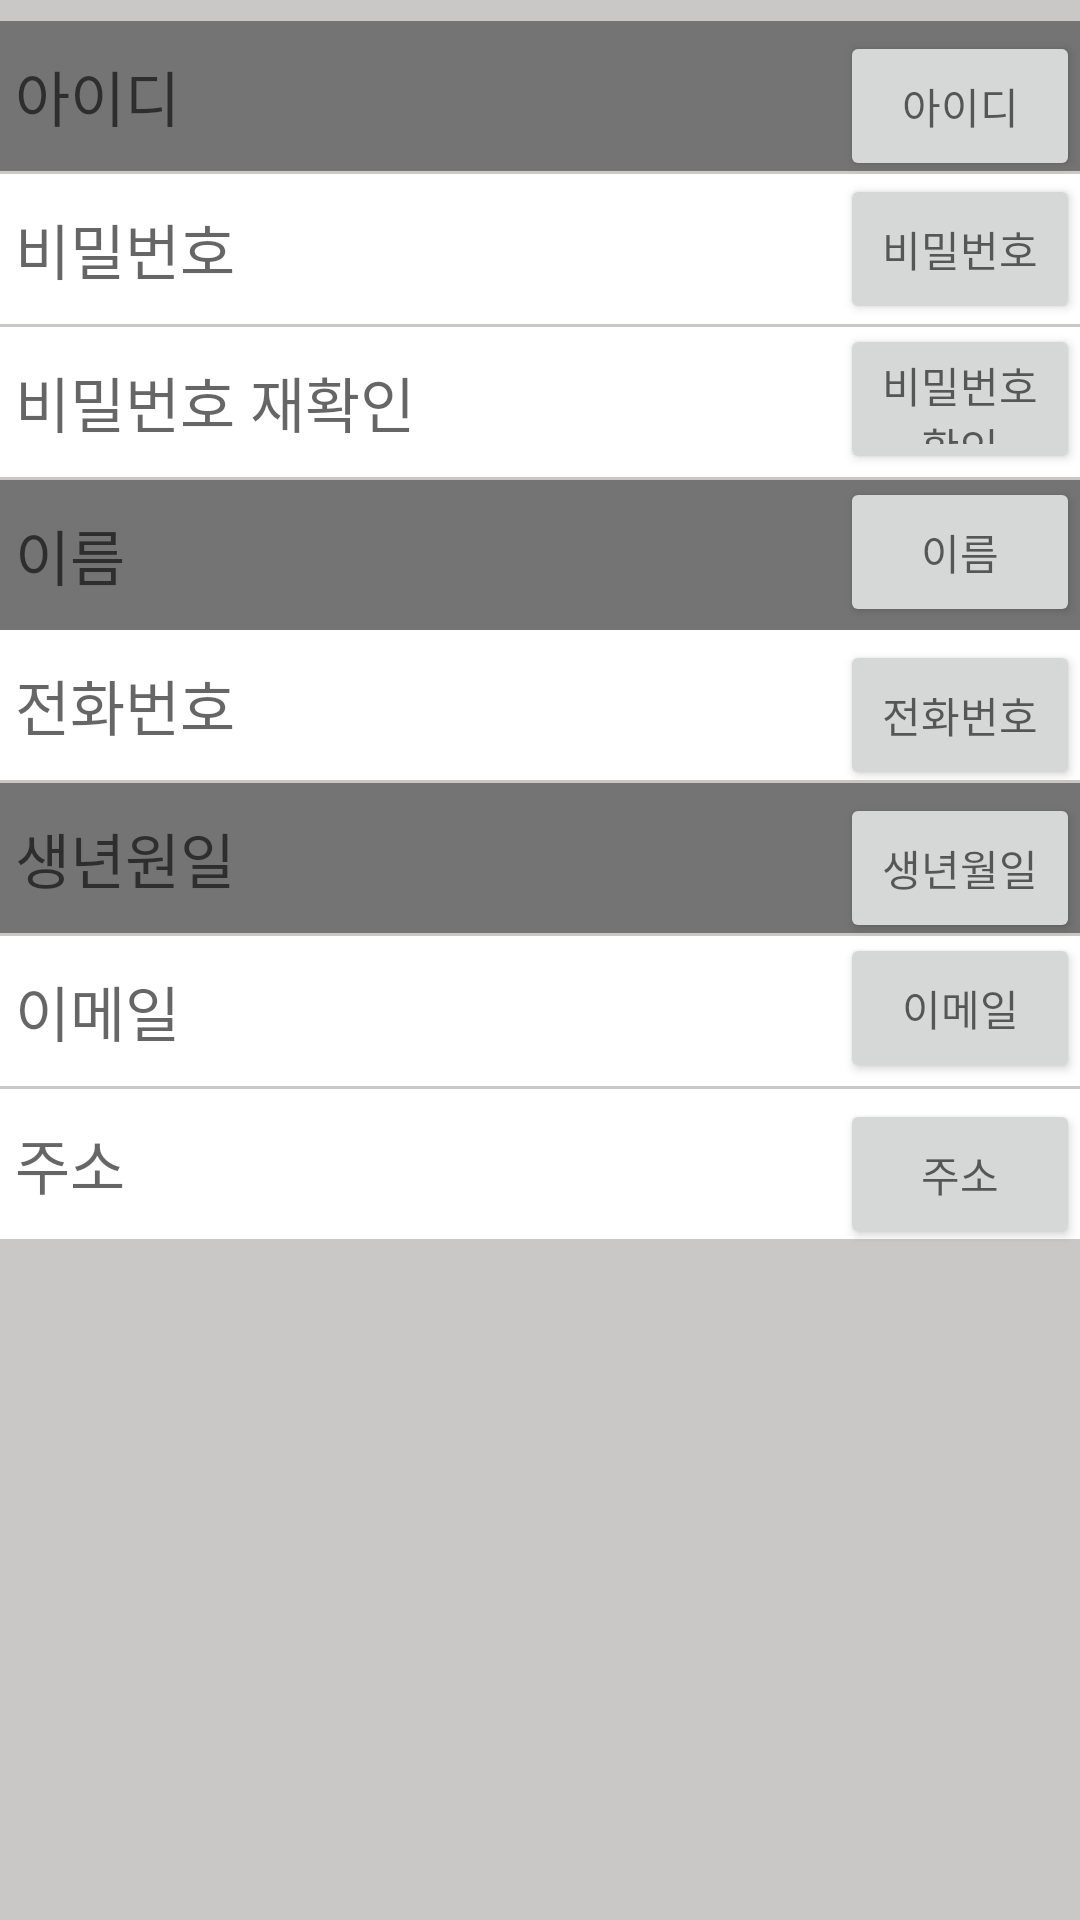

Layout XML and referenced resources for this Android screen:
<!-- AndroidManifest.xml: application theme AppTheme.NoActionBar -->
<!-- res/layout/remainsignform.xml -->
<?xml version="1.0" encoding="utf-8"?>
<RelativeLayout xmlns:android="http://schemas.android.com/apk/res/android"
    xmlns:app="http://schemas.android.com/apk/res-auto"
    android:layout_width="match_parent"
    android:layout_height="match_parent"
    android:background="#cac7c7">


    <TextView
        android:id="@+id/ID_1"
        android:layout_width="360dp"
        android:layout_height="50dp"
        android:inputType="textPersonName"
        android:hint=" 아이디"
        android:gravity="center_vertical"
        android:textSize="20dp"
        android:background="#747474"
        android:ems="10"
        android:layout_alignParentTop="true"
        android:layout_centerHorizontal="true"
        android:layout_marginTop="7dp" />

    <EditText
        android:id="@+id/pw"
        android:layout_below="@+id/ID_1"
        android:background="@color/white"
        android:hint=" 비밀번호"
        android:textSize="20dp"
        android:layout_width="360dp"
        android:layout_height="50dp"
        android:inputType="numberPassword"
        android:ems="10"
        android:layout_marginTop="1dp"
        android:layout_alignLeft="@+id/ID_1"
        android:layout_alignStart="@+id/ID_1" />

    <EditText
        android:id="@+id/Text6"
        android:layout_below="@+id/pw"
        android:layout_alignLeft="@+id/pw"
        android:layout_alignStart="@+id/pw"
        android:background="@color/white"
        android:textSize="20dp"
        android:hint=" 비밀번호 재확인"
        android:layout_width="360dp"
        android:layout_height="50dp"
        android:inputType="numberPassword"
        android:ems="10"
        android:layout_marginTop="1dp"
        />

    <TextView
        android:background="#747474"
        android:layout_width="360dp"
        android:layout_height="50dp"
        android:inputType="textPersonName"
        android:hint=" 이름"
        android:textSize="20dp"
        android:id="@+id/Text8"
        android:gravity="center_vertical"
        android:layout_marginTop="1dp"
        android:layout_below="@+id/Text6"
        android:layout_alignLeft="@+id/Text6"
        android:layout_alignStart="@+id/Text6" />

    <EditText
        android:layout_width="360dp"
        android:layout_height="50dp"
        android:layout_marginTop="1dp"
        android:inputType="textEmailAddress"
        android:hint=" 이메일"
        android:textSize="20dp"
        android:background="@color/white"
        android:id="@+id/Text7"
        android:layout_below="@+id/Etext8"
        android:layout_alignLeft="@+id/Etext8"
        android:layout_alignStart="@+id/Etext8"
        android:maxLines="1"/>

    <TextView
        android:layout_width="360dp"
        android:layout_height="50dp"
        android:background="#747474"
        android:inputType="textLongMessage"
        android:hint=" 생년원일"
        android:textSize="20dp"
        android:gravity="center_vertical"
        android:id="@+id/Etext8"
        android:layout_marginTop="1dp"
        android:layout_below="@+id/Text4"
        android:layout_alignLeft="@+id/Text4"
        android:layout_alignStart="@+id/Text4" />

    <EditText
        android:layout_width="360dp"
        android:layout_height="50dp"
        android:hint=" 주소"
        android:textSize="20dp"
        android:inputType="textLongMessage"
        android:background="@color/white"
        android:layout_marginTop="1dp"
        android:id="@+id/Text10"
        android:layout_below="@+id/Text7"
        android:layout_alignLeft="@+id/Text7"
        android:layout_alignStart="@+id/Text7" />

    <Button
        android:layout_width="80dp"
        android:layout_height="50dp"
        android:hint="전화번호"
        android:id="@+id/button8"
        android:layout_alignBaseline="@+id/Text4"
        android:layout_alignBottom="@+id/Text4"
        android:layout_alignRight="@+id/Text4"
        android:layout_alignEnd="@+id/Text4" />

    <Button
        android:layout_width="80dp"
        android:layout_height="50dp"
        android:hint="비밀번호"
        android:id="@+id/button9"
        android:layout_alignTop="@+id/pw"
        android:layout_alignRight="@+id/pw"
        android:layout_alignEnd="@+id/pw" />

    <Button
        android:layout_width="80dp"
        android:layout_height="50dp"
        android:hint="주소"
        android:id="@+id/button11"
        android:layout_alignBaseline="@+id/Text10"
        android:layout_alignBottom="@+id/Text10"
        android:layout_alignRight="@+id/Text10"
        android:layout_alignEnd="@+id/Text10" />

    <Button
        android:layout_width="80dp"
        android:layout_height="50dp"
        android:hint="이메일"
        android:id="@+id/button10"
        android:layout_below="@+id/Etext8"
        android:layout_alignRight="@+id/Text7"
        android:layout_alignEnd="@+id/Text7" />

    <Button
        android:layout_width="80dp"
        android:layout_height="50dp"
        android:hint="생년월일"
        android:id="@+id/button13"
        android:layout_alignBaseline="@+id/Etext8"
        android:layout_alignBottom="@+id/Etext8"
        android:layout_alignLeft="@+id/button10"
        android:layout_alignStart="@+id/button10" />

    <EditText
        android:layout_width="360dp"
        android:layout_height="50dp"
        android:background="@color/white"
        android:textSize="20dp"
        android:inputType="phone"
        android:hint=" 전화번호"
        android:id="@+id/Text4"
        android:layout_below="@+id/Text8"
        android:layout_alignLeft="@+id/Text8"
        android:layout_alignStart="@+id/Text8" />

    <Button
        android:layout_width="80dp"
        android:layout_height="50dp"
        android:hint="이름"
        android:id="@+id/button12"
        android:layout_below="@+id/Text6"
        android:layout_alignRight="@+id/Text6"
        android:layout_alignEnd="@+id/Text6" />

    <Button
        android:layout_width="80dp"
        android:layout_height="50dp"
        android:hint="비밀번호 확인"
        android:id="@+id/button15"
        android:layout_below="@+id/pw"
        android:layout_alignLeft="@+id/button9"
        android:layout_alignStart="@+id/button9" />

    <Button
        android:layout_width="80dp"
        android:layout_height="50dp"
        android:hint="아이디"
        android:id="@+id/button14"
        android:layout_alignBaseline="@+id/ID_1"
        android:layout_alignBottom="@+id/ID_1"
        android:layout_alignLeft="@+id/button9"
        android:layout_alignStart="@+id/button9" />

</RelativeLayout>
<!-- resources referenced by this layout -->
<resources>
  <color name="white">#ffffff</color>
  <style name="AppTheme.NoActionBar">
          <item name="windowActionBar">false</item>
          <item name="windowNoTitle">true</item>
      </style>
</resources>
